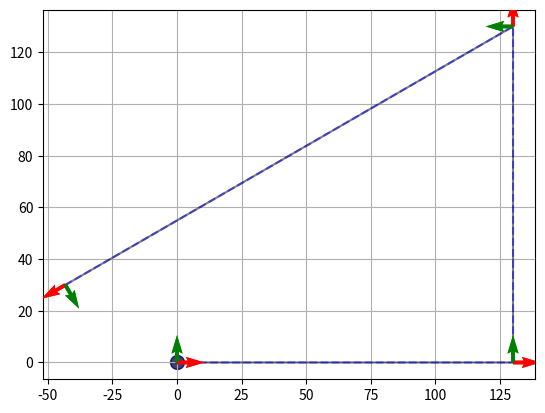

This chart was generated by the following Python code:
# This is a sample Python script.
from scipy.spatial.transform import Rotation as R
# Press Shift+F10 to execute it or replace it with your code.
# Press Double Shift to search everywhere for classes, files, tool windows, actions, and settings.
import math
from matplotlib import pyplot
import numpy
import random


def plot_history(history, color):
    n = history.shape[0]
    ones = numpy.ones(n) * 0.01
    pyplot.plot(history[:, 0], history[:, 1], color, alpha=0.5)
    pyplot.quiver(history[:, 0], history[:, 1], ones, ones, angles=history[:, 2], zorder=100,color='r')
    pyplot.quiver(history[:, 0], history[:, 1], ones, ones, angles=history[:, 2]+90, zorder=100,color='g')


# xy in a frame 1 to a frame 2 whose origin lies at dx,dy in frame 1 and rotated by rot
def convert_tr(x, y, dx, dy, rot):
    cos_rot = math.cos(math.radians(rot))
    sin_rot = math.sin(math.radians(rot))
    x_translated = x - dx
    y_translated = y - dy
    x_rotated = cos_rot * x_translated + sin_rot * y_translated
    y_rotated = -sin_rot * x_translated + cos_rot * y_translated
    return x_rotated, y_rotated


# # xy in a frame 1 to a frame 2 whose origin lies at dx,dy in frame 1 and rotated by rot
def convert_rt(x, y, dx, dy, rot):
    cos_rot = math.cos(math.radians(rot))
    sin_rot = math.sin(math.radians(rot))

    x_rotated = cos_rot * x + sin_rot * y
    y_rotated = -sin_rot * x + cos_rot * y
    x_translated = x_rotated - dx
    y_translated = y_rotated - dy

    return x_translated, y_translated


class Frame:
    def __init__(self):
        self.x = 0.0
        self.y = 0.0
        self.orientation = 0.0
        self.eye = 0.0
        self.trace = []
        self.trace.append(self.state)

    def step(self, rotation, distance):
        self.orientation = self.orientation + rotation
        radians = math.radians(self.orientation)
        dx = math.cos(radians) * distance
        dy = math.sin(radians) * distance
        self.x = self.x + dx
        self.y = self.y + dy
        self.trace.append(self.state)

    def print(self):
        print(self.x, self.y)

    def frame2world(self, x, y, eye=False):
        dx = self.x
        dy = self.y
        rot = self.orientation
        if eye: rot = rot + self.eye
        x, y = convert_rt(x, y, -dx, -dy, -rot)
        return x, y

    def world2frame(self, x, y, eye=False):
        dx = self.x
        dy = self.y
        rot = self.orientation
        if eye: rot = rot + self.eye
        x, y = convert_tr(x, y, dx, dy, rot)
        return x, y

    def move_eye(self, rotation=0):
        self.eye = self.eye + rotation

    def print_state(self):
        crab_message = 'X=%.4f, Y=%.4f, ROT=%.4f, EYE=%.4f' % self.state
        print(crab_message)

    @property
    def state(self):
        return self.x, self.y, self.orientation, self.eye

    @property
    def history(self):
        array = numpy.array(self.trace)
        return array


# f = Frame()
# f.step(0,100)
# f.step(-45,100)
# f.step(-1000,100)
# f.step(100000,1000)
# f.print_state()
#
# x = 99
# y = 123
#
# print('-----------------')
# print(x, y)
# x, y = f.frame2world(x,y)
# print(x, y)
# x,y = f.world2frame(x,y)
# print(x, y)
#
class Crab:
    def __init__(self):
        self.estimated_frame = Frame()
        self.real_frame = Frame()

    def step(self, rotation, translation, update_estimation=True):
        self.real_frame.step(rotation, translation)
        if update_estimation: self.estimated_frame.step(rotation, translation)

    def move_eye(self, rotation, update_estimation=True):
        self.real_frame.move_eye(rotation)
        if update_estimation: self.estimated_frame.move_eye(rotation)

    def estimated_burrow_location(self):
        dx = self.estimated_frame.x
        dy = self.estimated_frame.y
        x = self.real_frame.x - dx
        y = self.real_frame.y - dy
        return x, y

    def relative_estimated_burrow_location(self):
        x, y = self.estimated_burrow_location()
        x, y = self.estimated_frame.world2frame(x, y)
        return x, y

    def print_states(self):
        print('Real state:')
        self.real_frame.print_state()
        print('Estimated state:')
        self.estimated_frame.print_state()
        print('Estimated burrow:')
        x, y = self.estimated_burrow_location()
        print(x, y)
        print('Estimated burrow (relative):')
        x, y = self.relative_estimated_burrow_location()
        print(x, y)

    def plot(self):
        real_history = self.real_frame.history
        estimated_history = self.estimated_frame.history
        plot_history(real_history, color='k-')
        plot_history(estimated_history, color='b--')
        x, y = self.estimated_burrow_location()
        pyplot.scatter(x, y, color='b', s=100, alpha=0.5)
        pyplot.scatter(0, 0, color='k', s=100, alpha=0.5)
        pyplot.grid()
        ax = pyplot.gca()
        ax.set_aspect('equal', 'box')
        pyplot.show()


f = Crab()
f.step(0, 130)
f.step(90, 130)
f.step(120, 200, update_estimation=True)
f.print_states()
f.plot()
